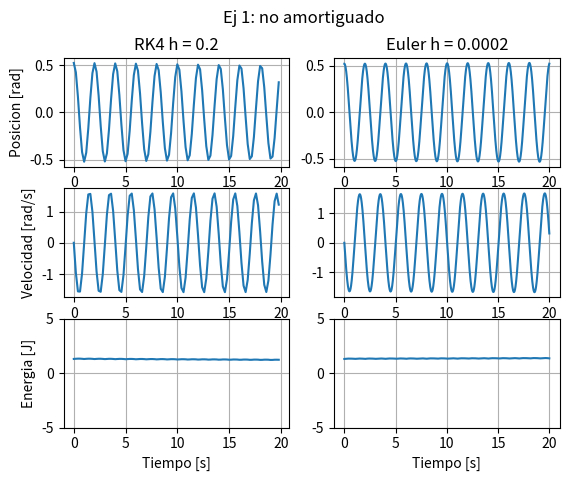

The script that saved this image:
import numpy as np
import matplotlib.pyplot as plt

class ODE:
    def __init__(self, f):
        self._f = f
        self.f = f
        self.integrate = rk4

    def set_integrator(self, method):
        methods = {
            'euler' : euler,
            'rk4' : rk4
        }
        self.integrate = methods.get(method, self.integrate)
        return self

    def set_initial_value(self, y, t = 0.0):
        self.y = y
        self.t = t
        return self

    def set_f_params(self, *args):
        self.f = lambda t, y: self._f(t, y, args)
        return self

    def next(self, step):
        self.y = self.integrate(self.f, self.t, self.y, step)
        self.t += step
        return self.y

# ----------------------- FUNCIONES AUXILIARES K -----------------------

def k_1(f, t, y):
    return np.array(f(t, y))

def k_2(f, t, y, h, k1):
    return np.array(f(t + h/2, h/2 * k1 + y))

#def k_3(f, t, y, h, k1, k2):
   # return np.array(f(t + h, y - h * k1 + 2*h * k2))

def k_4(f, t, y, h, k3):
    return np.array(f(t + h, y + h * k3))

# ----------------------------- METODOS -------------------------------

def euler(f, t, y, h):
    k1 = k_1(f, t, y)
    return y + h * k1

def rk4(f, t, y, h):
    k1 = k_1(f, t, y)
    k2 = k_2(f, t, y, h, k1)
    k3 = k_2(f, t, y, h, k2)
    k4 = k_4(f, t, y, h, k3)
    return y + h/6 * k1 + h/3 * k2 + h/3 * k3 + h/6 * k4

# --------------------------- FUNCIONES DEL TP -----------------------

def edo_pendulo (t, y, args):
    b, m, l = args
    theta, v = y 

    return [v, (-b/m)*v-(g/l)*theta]

def energia (y, m, l):
    theta, v = y

    return m*g*l*(1-np.cos(theta))+0.5*m*((l*v)**2)


#Ingresar los datos:

#Ingrese el paso deseado:
h = 0.2 #propuesto
h_euler = 0.0002 #Funciona bien Euler Ej 1
#h_euler = 0.002 #Funciona bien Euler Ej 2

#""" DESCOMENTAR PARA UTILIZAR LOS PARAMETROS DEL EJ1
#Ej 1 NO AMORTIGUADO
m = 1
l = 1
b = 0
theta0 = np.radians(30)
v0 = 0
#"""

""" DESCOMENTAR PARA UTILZAR LOS PARAMETROS DEL EJ2
#Ej 2 AMORTIGUADO
m = 1
l = 1
b = 0.5
theta0 = np.radians(30)
v0 = np.radians(100)
#"""

g = 9.81
y0 = [theta0, v0]


#----------------------- RK4 ----------------------------------

theta_rk = [theta0]
v_rk = [v0]
t_rk = np.arange(0, 20, h)
E_rk = [energia(y0, m, l)]

solucion_rk = ODE(edo_pendulo)

solucion_rk.set_f_params(b, m, l).set_initial_value(y0)

for i in range(len(t_rk)-1):
    solucion_rk.next(h)
    theta_rk.append(solucion_rk.y[0])
    v_rk.append(solucion_rk.y[1])
    E_rk.append(energia(solucion_rk.y, m, l))


#--------------------- EULER ----------------------------------

theta_euler = [theta0]
v_euler = [v0]
t_euler = np.arange(0, 20, h_euler)
E_euler = [energia(y0, m, l)]

solucion_euler = ODE(edo_pendulo)

solucion_euler.set_integrator('euler')

solucion_euler.set_f_params(b, m, l).set_initial_value(y0)


for i in range(len(t_euler)-1):
    solucion_euler.next(h_euler)
    theta_euler.append(solucion_euler.y[0])
    v_euler.append(solucion_euler.y[1])
    E_euler.append(energia(solucion_euler.y, m, l))


#-------------------- GRAFICOS -------------------------------

fig, axs = plt.subplots(3, 2)
fig.suptitle('Ej 1: no amortiguado')
axs[0, 0].set_title('RK4 h = ' + str(h))
axs[0, 0].plot(t_rk, theta_rk)
axs[0, 0].set(ylabel = 'Posicion [rad]')
axs[0, 0].grid(True)
axs[1, 0].plot(t_rk, v_rk)
axs[1,0].set(ylabel = 'Velocidad [rad/s]')
axs[1,0].grid(True)
axs[2,0].plot(t_rk, E_rk)
axs[2,0].set(ylabel = 'Energia [J]')
axs[2,0].grid(True)
axs[2,0].set_ylim(-5,5)
axs[2,0].set(xlabel = 'Tiempo [s]')
axs[0,1].set_title('Euler h = ' + str(h_euler))
axs[0,1].plot(t_euler, theta_euler)
axs[0,1].grid(True)
axs[1,1].plot(t_euler, v_euler)
axs[1,1].grid(True)
axs[2,1].plot(t_euler, E_euler)
axs[2,1].grid(True)
axs[2,1].set_ylim(-5,5)
axs[2,1].set(xlabel = 'Tiempo [s]')
plt.show()
